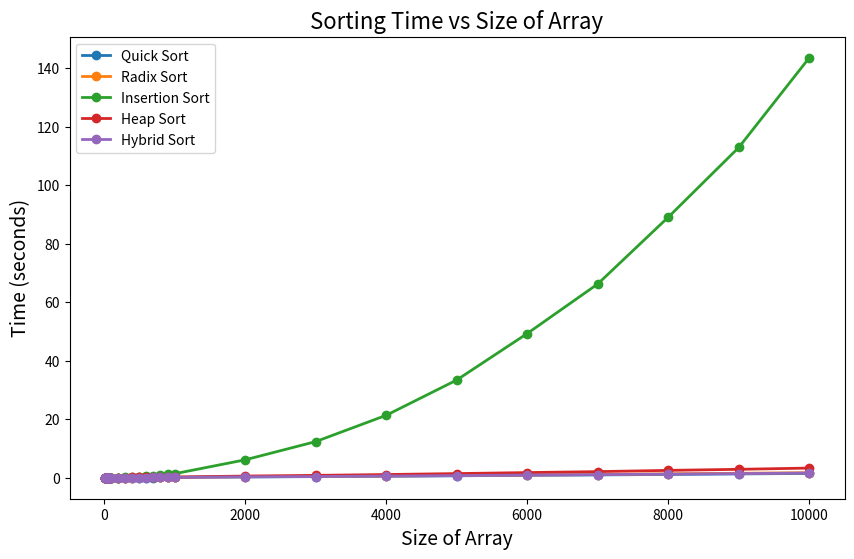

Reproduce this figure in Python.
import matplotlib.pyplot as plt


sizes = [10, 15, 20, 25, 30, 35, 40, 45, 50, 55, 60, 65, 70, 80, 90, 100, 200, 300, 400, 500, 600, 700, 800, 900, 1000, 2000, 3000, 4000, 5000, 6000, 7000, 8000, 9000, 10000]


quick_sort=[0.000314, 0.000485, 0.000815, 0.000754, 0.001065, 0.001222, 0.001404, 0.001925, 0.00229, 0.002785, 0.00261, 0.00311, 0.00375, 0.003952, 0.005437, 0.005406, 0.016772, 0.028884, 0.041598, 0.054442, 0.067327, 0.076114, 0.090149, 0.101371, 0.110779, 0.267027, 0.379216, 0.507959, 0.658069, 0.824765, 0.954688, 1.12278, 1.29459, 1.47161]
radix_sort=[0.006967, 0.007496, 0.007081, 0.007866, 0.008552, 0.011317, 0.010318, 0.011655, 0.013988, 0.014338, 0.013526, 0.015529, 0.018639, 0.016938, 0.021629, 0.019128, 0.039255, 0.054143, 0.074011, 0.093637, 0.10664, 0.119982, 0.135454, 0.150865, 0.167155, 0.361293, 0.480048, 0.612547, 0.769166, 0.93659, 1.08608, 1.34279, 1.52678, 1.70883]
insertion_sort=[0.000204, 0.000462, 0.00072, 0.001193, 0.001902, 0.001882, 0.00262, 0.003777, 0.004745, 0.005498, 0.005923, 0.007779, 0.009608, 0.009302, 0.01509, 0.014215, 0.065607, 0.125816, 0.245687, 0.385993, 0.530216, 0.678415, 0.885778, 1.10274, 1.361, 6.1148, 12.3399, 21.3337, 33.3926, 49.2866, 66.2342, 89.0602, 112.9, 143.575]
heap_sort=[0.000675, 0.00111, 0.001505, 0.001956, 0.002479, 0.003238, 0.003876, 0.004764, 0.006078, 0.00692, 0.006591, 0.008323, 0.00946, 0.010459, 0.013377, 0.013933, 0.036799, 0.057627, 0.084895, 0.110911, 0.134341, 0.159301, 0.183956, 0.20988, 0.233441, 0.568728, 0.80275, 1.09059, 1.41353, 1.75721, 2.08724, 2.50648, 2.87564, 3.29854]
hybrid_sort=[0.000537, 0.000748999, 0.000907, 0.001187, 0.001585, 0.001803, 0.002174, 0.002387, 0.00356, 0.003776, 0.003438, 0.004123, 0.005034, 0.004938, 0.007026, 0.006599, 0.018038, 0.032041, 0.048154, 0.062575, 0.074039, 0.086091, 0.10102, 0.111097, 0.126476, 0.303202, 0.413882, 0.569127, 0.72773, 0.899059, 1.05724, 1.24233, 1.40867, 1.62596]


plt.figure(figsize=(10, 6))
plt.plot(sizes, quick_sort, marker='o', linewidth=2, label='Quick Sort')
plt.plot(sizes, radix_sort, marker='o', linewidth=2, label='Radix Sort')
plt.plot(sizes, insertion_sort, marker='o', linewidth=2, label='Insertion Sort')
plt.plot(sizes, heap_sort, marker='o', linewidth=2, label='Heap Sort')
plt.plot(sizes, hybrid_sort, marker='o', linewidth=2, label='Hybrid Sort')

plt.xlabel('Size of Array', fontsize=14)
plt.ylabel('Time (seconds)', fontsize=14)
plt.title('Sorting Time vs Size of Array', fontsize=16)


plt.legend()


plt.savefig("sorting_comparison.png")